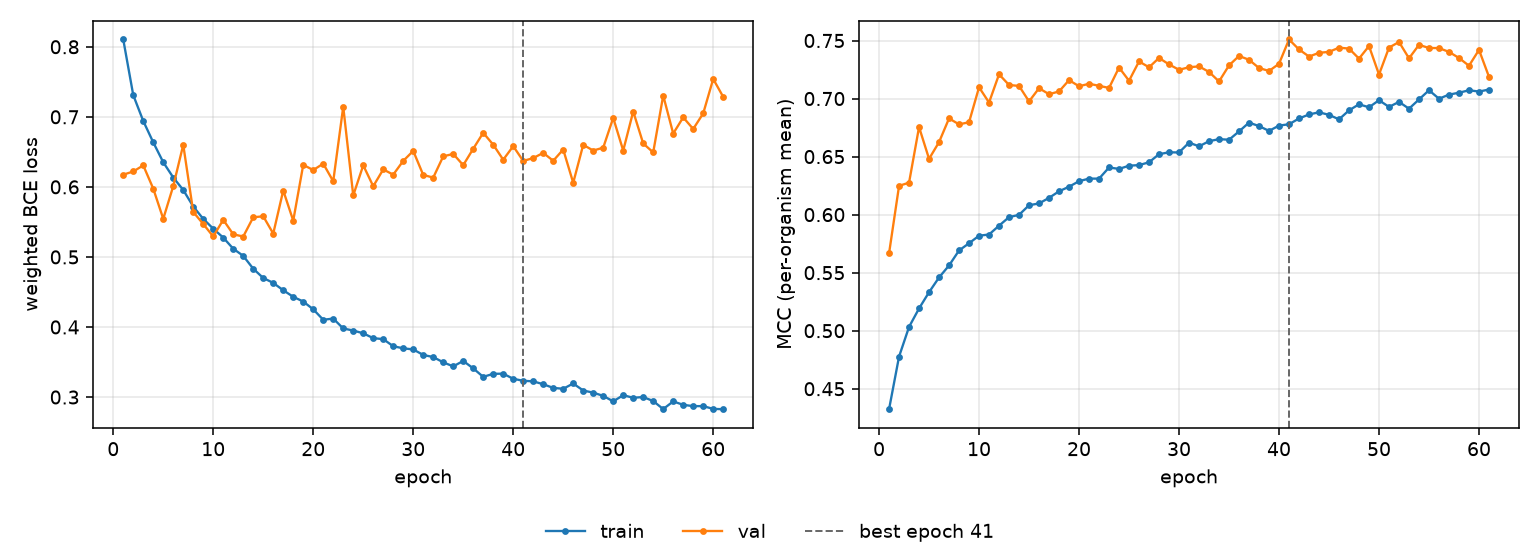

The file beside this chart, header and first rows:
epoch, tr_loss, vl_loss, tr_mcc, vl_mcc, is_best
1, 0.8104, 0.6174, 0.4324, 0.5666, False
2, 0.731, 0.622, 0.4777, 0.6248, False
3, 0.694, 0.6307, 0.5033, 0.6275, False
4, 0.6636, 0.5975, 0.5192, 0.6754, False
5, 0.6351, 0.5544, 0.5332, 0.648, False
6, 0.6134, 0.6011, 0.5459, 0.6625, False
7, 0.5956, 0.6601, 0.5562, 0.6829, False
8, 0.572, 0.5642, 0.5691, 0.6778, False
9, 0.5543, 0.547, 0.5753, 0.6796, False
10, 0.5403, 0.5292, 0.5818, 0.7097, False
11, 0.5276, 0.553, 0.5829, 0.6966, False
12, 0.5117, 0.5323, 0.5905, 0.7209, False
13, 0.5015, 0.5292, 0.5978, 0.7117, False
14, 0.4831, 0.5566, 0.5998, 0.7109, False
15, 0.47, 0.558, 0.6081, 0.6975, False
16, 0.4629, 0.5333, 0.6096, 0.7089, False
17, 0.4524, 0.5948, 0.6144, 0.7037, False
18, 0.4431, 0.5518, 0.6201, 0.7061, False
19, 0.4363, 0.6315, 0.624, 0.7159, False
20, 0.4252, 0.624, 0.6288, 0.7106, False
21, 0.4103, 0.6331, 0.631, 0.7127, False
22, 0.412, 0.608, 0.631, 0.711, False
23, 0.3979, 0.7144, 0.6406, 0.7091, False
24, 0.3949, 0.5878, 0.6394, 0.7267, False
25, 0.391, 0.6308, 0.6422, 0.7153, False
26, 0.3841, 0.6009, 0.6427, 0.732, False
27, 0.3827, 0.6249, 0.6451, 0.7269, False
28, 0.3726, 0.6175, 0.6521, 0.735, False
29, 0.3696, 0.6371, 0.6537, 0.7294, False
30, 0.368, 0.6513, 0.6536, 0.7248, False
31, 0.3601, 0.6171, 0.662, 0.727, False
32, 0.3571, 0.6132, 0.6589, 0.7277, False
33, 0.3496, 0.6436, 0.6632, 0.7229, False
34, 0.3438, 0.6471, 0.665, 0.7147, False
35, 0.3515, 0.631, 0.6645, 0.7286, False
36, 0.3409, 0.6544, 0.6717, 0.7367, False
37, 0.3288, 0.6772, 0.6793, 0.7334, False
38, 0.3331, 0.6602, 0.6763, 0.7263, False
39, 0.3334, 0.6388, 0.6721, 0.7238, False
40, 0.3261, 0.6581, 0.6767, 0.7299, False
41, 0.3232, 0.637, 0.6779, 0.7509, True
42, 0.3224, 0.6411, 0.6828, 0.7423, False
43, 0.3183, 0.6485, 0.6863, 0.7362, False
44, 0.3131, 0.6373, 0.6882, 0.7394, False
45, 0.3118, 0.6533, 0.686, 0.7402, False
46, 0.3193, 0.6059, 0.6821, 0.7438, False
47, 0.3093, 0.66, 0.6898, 0.7431, False
48, 0.3063, 0.6519, 0.6951, 0.7344, False
49, 0.3017, 0.6559, 0.6925, 0.7452, False
50, 0.2938, 0.6985, 0.6986, 0.7207, False
51, 0.3027, 0.6518, 0.6928, 0.7439, False
52, 0.299, 0.7076, 0.6971, 0.7487, False
53, 0.3, 0.6619, 0.6913, 0.7347, False
54, 0.2943, 0.6492, 0.6992, 0.7463, False
55, 0.2828, 0.7304, 0.7072, 0.7436, False
56, 0.2938, 0.6761, 0.6998, 0.7435, False
57, 0.2889, 0.6992, 0.7034, 0.7402, False
58, 0.287, 0.6827, 0.705, 0.735, False
59, 0.287, 0.7049, 0.7071, 0.7283, False
60, 0.2831, 0.754, 0.706, 0.7419, False
... 1 more rows
